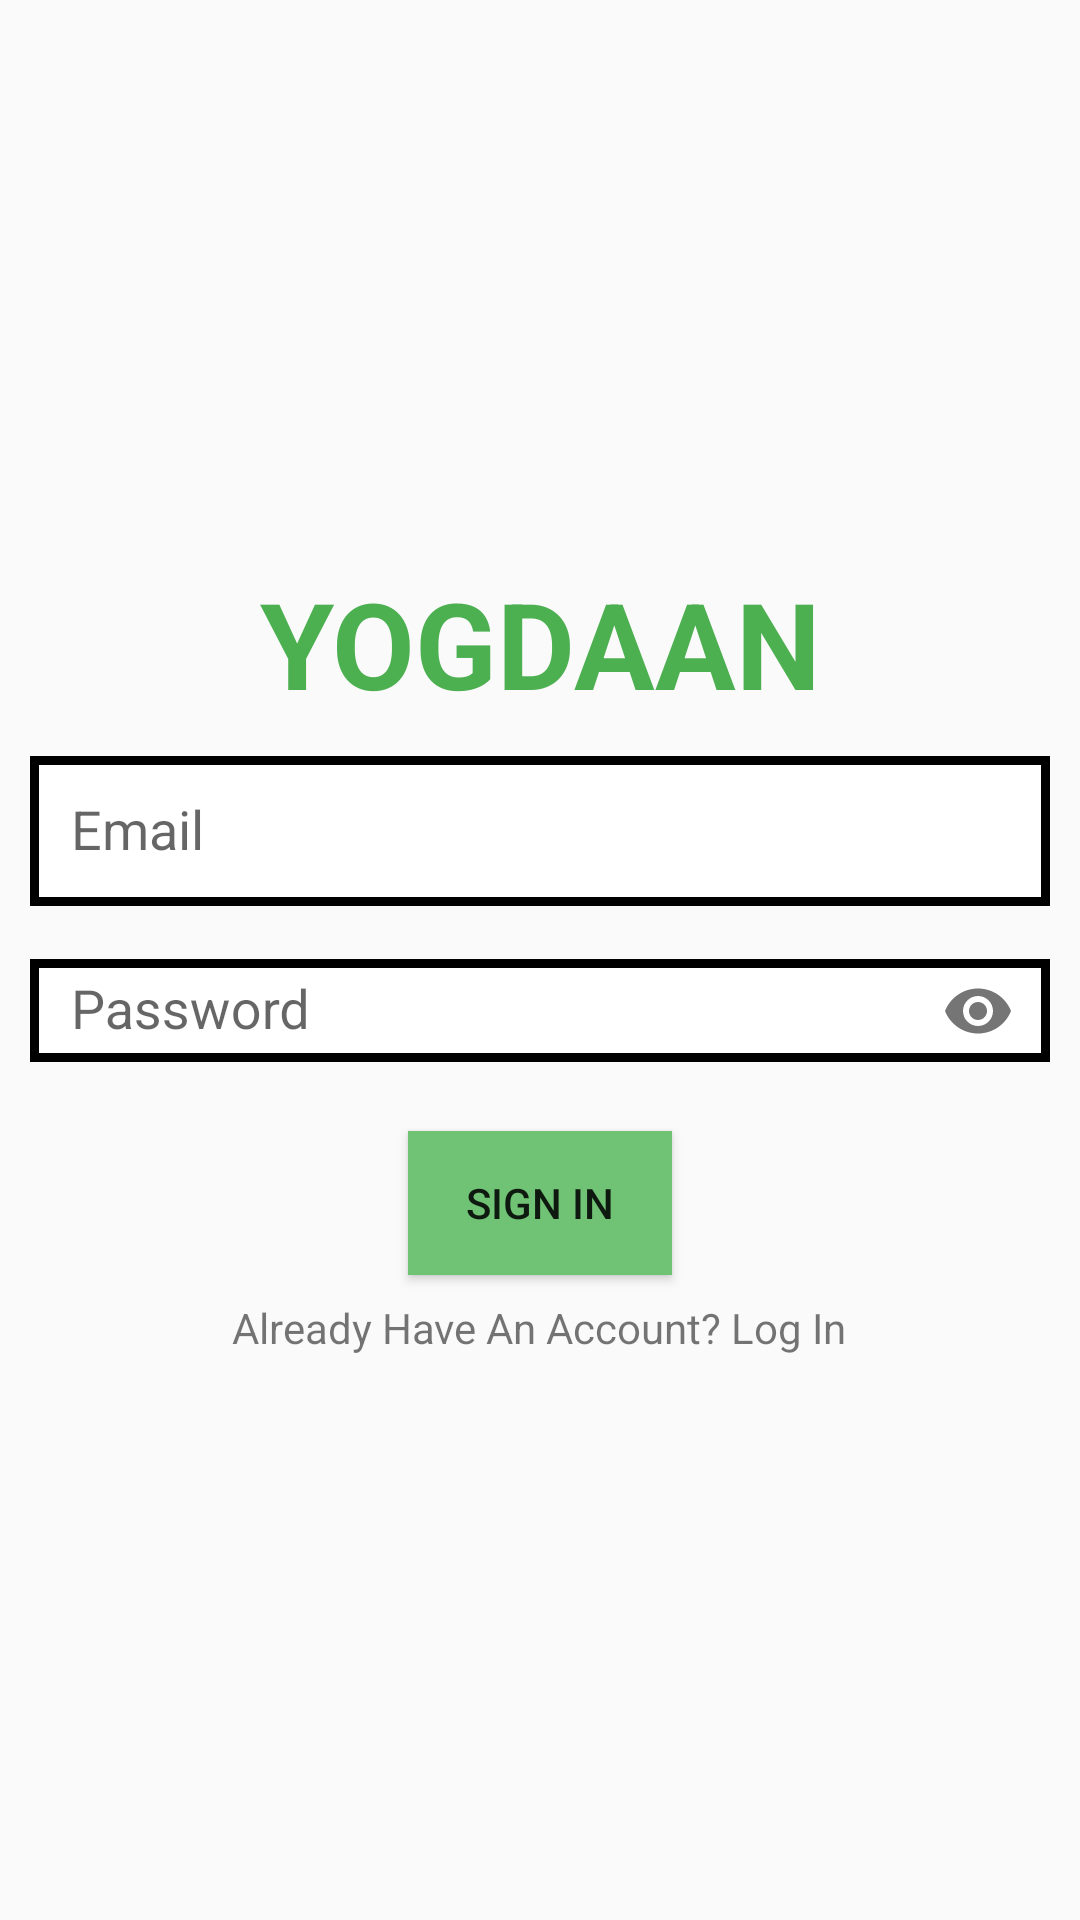

Android layout source for this screen:
<!-- AndroidManifest.xml: application theme Theme.Yogdaan -->
<!-- res/layout/activity_signinactivity.xml -->
<?xml version="1.0" encoding="utf-8"?>
<LinearLayout xmlns:android="http://schemas.android.com/apk/res/android"
    xmlns:app="http://schemas.android.com/apk/res-auto"
    xmlns:tools="http://schemas.android.com/tools"
    android:layout_width="match_parent"
    android:layout_height="match_parent"
    tools:context=".Signinactivity"
    android:orientation="vertical"
    android:gravity="center"
    android:background="@drawable/bk">

    <TextView
        android:layout_width="wrap_content"
        android:layout_height="wrap_content"
        android:gravity="center"
        android:text="YOGDAAN"
        android:textStyle="bold"
        android:textColor="#4CAF50"
        android:textSize="40dp"
        app:layout_constraintBottom_toBottomOf="parent"
        app:layout_constraintEnd_toEndOf="parent"
        app:layout_constraintStart_toStartOf="parent"
        app:layout_constraintTop_toTopOf="parent" />

    
    <com.google.android.material.textfield.TextInputLayout
        android:layout_width="match_parent"
        android:layout_height="wrap_content"
        app:passwordToggleEnabled="false"
        >
        <EditText
            android:id="@+id/semailfield"
            android:layout_width="340dp"
            android:padding="5dp"
            android:layout_height="50dp"
            android:layout_marginTop="32dp"
            android:background="@drawable/border1"
            android:layout_gravity="center"
            android:hint="  Email"
            android:inputType="textEmailAddress" />
    </com.google.android.material.textfield.TextInputLayout>
    
    <com.google.android.material.textfield.TextInputLayout
        android:layout_width="match_parent"
        android:layout_height="wrap_content"
        app:passwordToggleEnabled="true"

        >
        <EditText
            android:id="@+id/spasswordfield"
            android:layout_width="340dp"
            android:layout_height="wrap_content"
            android:background="@drawable/border1"
            android:layout_marginTop="16dp"
            android:layout_gravity="center"
            android:padding="5dp"
            android:hint="  Password"
            android:inputType="textPassword" />
    </com.google.android.material.textfield.TextInputLayout>

    
    <Button
        android:id="@+id/signinButton"
        android:layout_width="wrap_content"
        android:layout_height="wrap_content"
        android:layout_marginTop="16dp"
        android:text="Sign In"
        android:background="#70C374"/>


    <TextView
        android:layout_width="wrap_content"
        android:layout_height="wrap_content"
        android:layout_marginTop="8dp"
        android:text="Already Have An Account? Log In"
        android:id="@+id/gotolog"/>



</LinearLayout>
<!-- resources referenced by this layout -->
<resources>
  <!-- drawable border1 (drawable) -->
  <?xml version="1.0" encoding="utf-8"?>
  <shape
      xmlns:android="http://schemas.android.com/apk/res/android"
      android:shape="rectangle">
  
      <solid
          android:color="@color/white"/>
  
      <stroke
          android:color="@color/black"
          android:width="3dp"/>
  </shape>
  <style name="Theme.Yogdaan" parent="Base.Theme.Yogdaan" />
  <color name="white">#FFFFFFFF</color>
  <color name="black">#FF000000</color>
  <style name="Base.Theme.Yogdaan" parent="Theme.AppCompat.DayNight.NoActionBar">
          
          
  
  
          <item name="colorPrimary">@color/lavendar</item>
          <item name="colorPrimaryVariant">@color/lavendar</item>
  
      </style>
  <color name="lavendar">#8692F7</color>
</resources>
